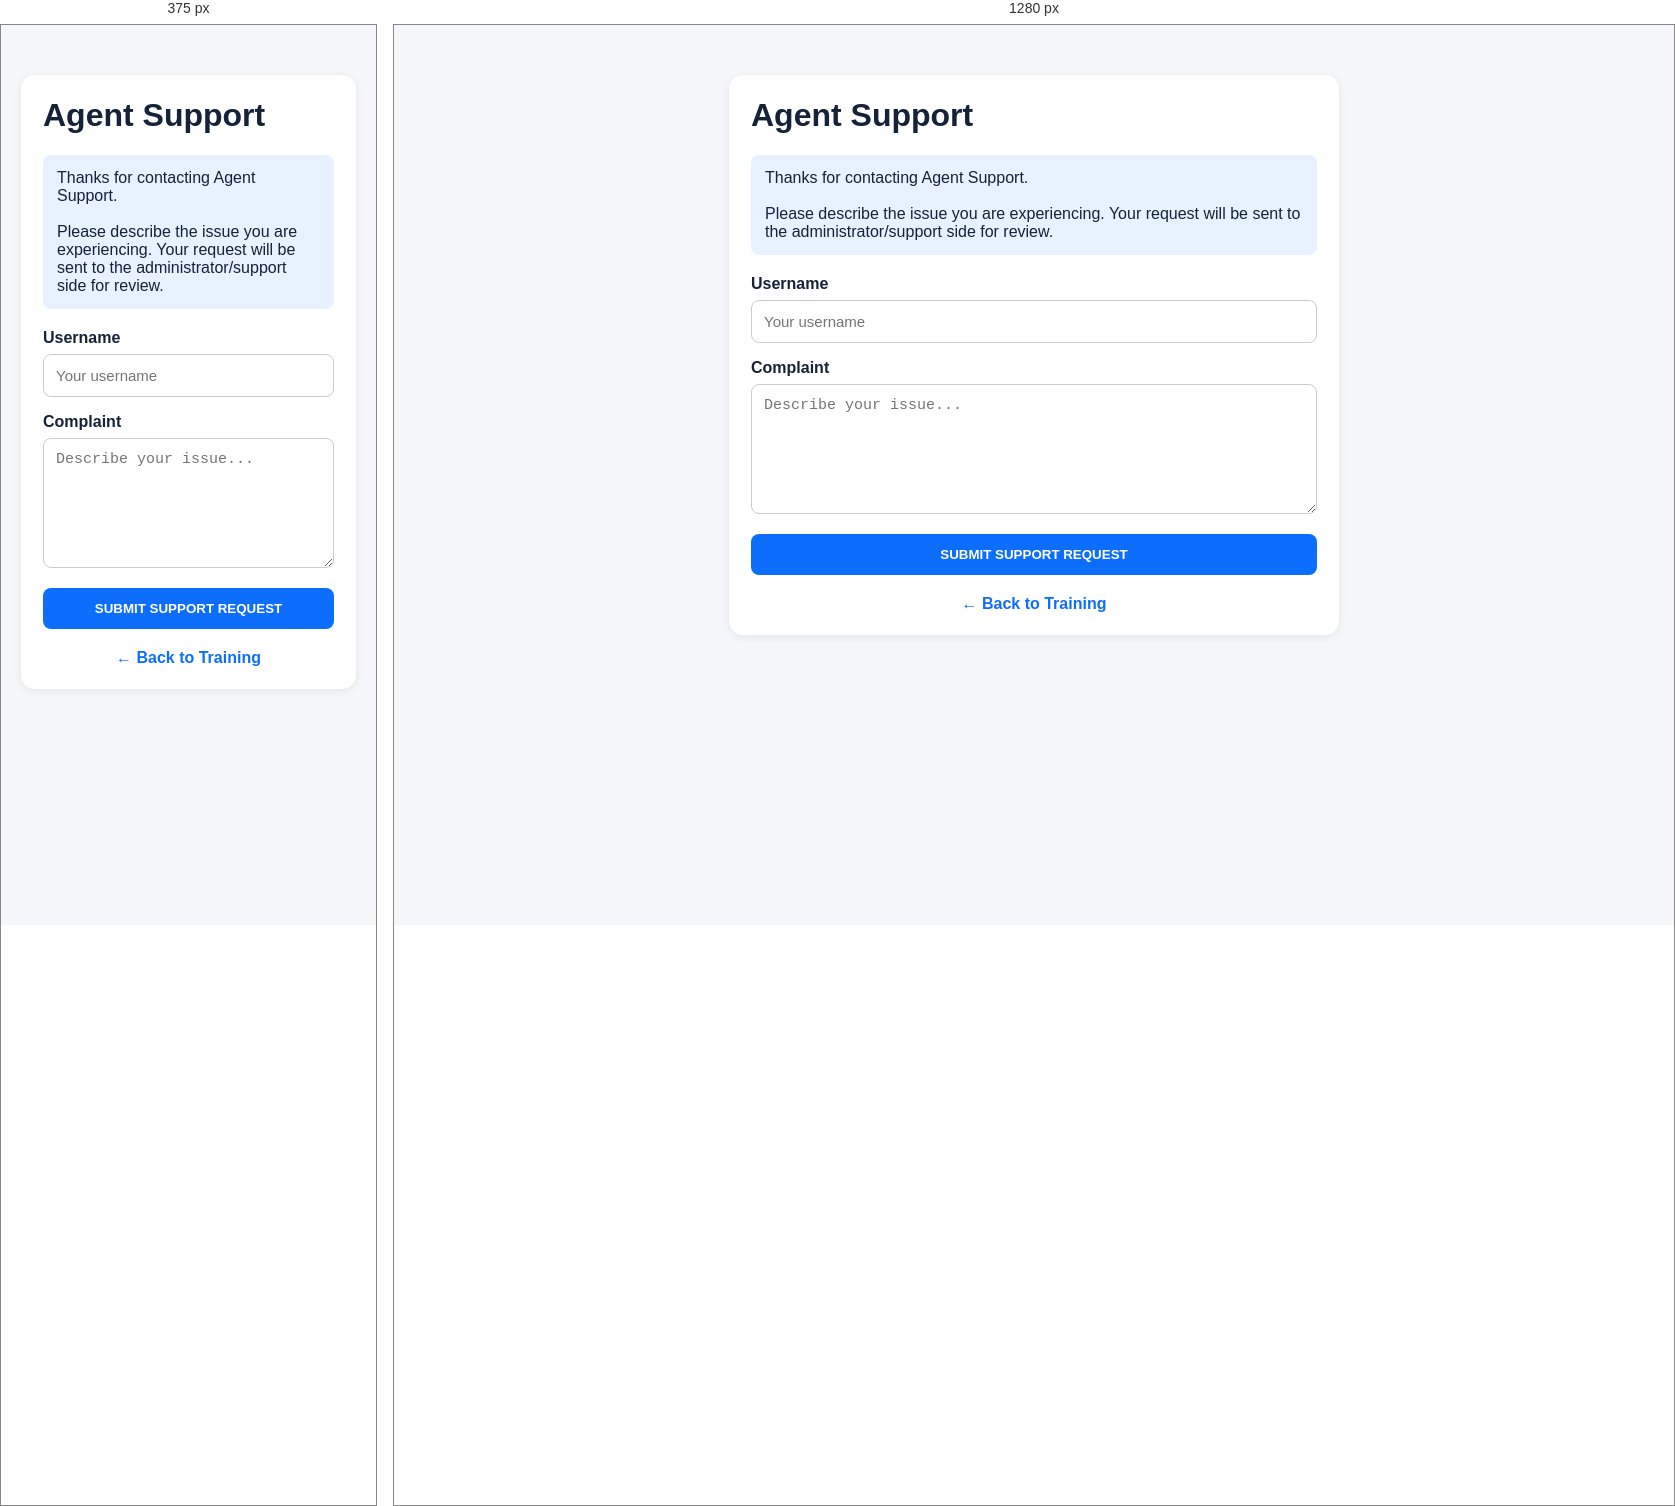
Rendered at 375 px and 1280 px, left to right.

<!-- file: training-support.html -->
<!DOCTYPE html>
<html lang="en">
<head>

<meta charset="UTF-8">

<meta
  name="viewport"
  content="width=device-width, initial-scale=1.0"
>

<title>Agent Support - MyMarket Uganda</title>

<link
  rel="stylesheet"
  href="/styles.css"
>

<style>

.support-wrap {
  max-width: 650px;
  margin: 30px auto;
  padding: 20px;
}

.support-card {
  background: white;
  padding: 22px;
  border-radius: 14px;
  box-shadow: 0 2px 10px rgba(0,0,0,.08);
}

.support-card h1 {
  margin-top: 0;
}

.support-info {
  background: #e7f1ff;
  padding: 14px;
  border-radius: 8px;
  margin-bottom: 20px;
}

.form-group {
  margin-bottom: 16px;
}

.form-group label {
  display: block;
  font-weight: bold;
  margin-bottom: 7px;
}

.form-group input,
.form-group textarea {
  width: 100%;
  box-sizing: border-box;
  padding: 12px;
  border: 1px solid #ccc;
  border-radius: 8px;
  font-size: 15px;
}

.form-group textarea {
  min-height: 130px;
  resize: vertical;
}

.submit-btn {
  width: 100%;
  border: none;
  padding: 13px;
  border-radius: 8px;
  background: #0d6efd;
  color: white;
  font-weight: bold;
  cursor: pointer;
}

.submit-btn:disabled {
  opacity: .6;
  cursor: not-allowed;
}

.message {
  margin-top: 15px;
  padding: 12px;
  border-radius: 8px;
  display: none;
}

.message.success {
  display: block;
  background: #d1e7dd;
  color: #0f5132;
}

.message.error {
  display: block;
  background: #f8d7da;
  color: #842029;
}

.back-link {
  display: block;
  text-align: center;
  margin-top: 20px;
  text-decoration: none;
  font-weight: bold;
  color: #0d6efd;
}

</style>

</head>

<body>

<div class="support-wrap">

  <div class="support-card">

    <h1>Agent Support</h1>

    <div class="support-info">

      Thanks for contacting Agent Support.

      <br><br>

      Please describe the issue you are experiencing.
      Your request will be sent to the administrator/support
      side for review.

    </div>


    <form id="supportForm">


      <div class="form-group">

        <label for="username">
          Username
        </label>

        <input
          type="text"
          id="username"
          name="username"
          placeholder="Your username"
          required
        >

      </div>


      <div class="form-group">

        <label for="complaint">
          Complaint
        </label>

        <textarea
          id="complaint"
          name="complaint"
          placeholder="Describe your issue..."
          required
        ></textarea>

      </div>


      <button
        type="submit"
        id="submitButton"
        class="submit-btn"
      >

        SUBMIT SUPPORT REQUEST

      </button>


      <div
        id="message"
        class="message"
      ></div>


    </form>


    <a
      href="/training.html"
      class="back-link"
    >

      ← Back to Training

    </a>

  </div>

</div>


<script>

const form =
  document.getElementById(
    "supportForm"
  );

const usernameInput =
  document.getElementById(
    "username"
  );

const complaintInput =
  document.getElementById(
    "complaint"
  );

const submitButton =
  document.getElementById(
    "submitButton"
  );

const message =
  document.getElementById(
    "message"
  );


/*
=========================================================
GET LOGGED-IN USER
=========================================================
*/

function getUser() {

  try {

    return JSON.parse(
      localStorage.getItem(
        "mymarket_user"
      ) || "null"
    );

  } catch (error) {

    return null;

  }

}


/*
=========================================================
LOAD USER INFORMATION
=========================================================
*/

function loadUser() {

  const user =
    getUser();

  if (!user) {
    return;
  }

  usernameInput.value =
    user.name ||
    user.email ||
    "";

}


/*
=========================================================
SHOW MESSAGE
=========================================================
*/

function showMessage(
  text,
  type
) {

  message.textContent =
    text;

  message.className =
    "message " +
    type;

}


/*
=========================================================
SUBMIT SUPPORT REQUEST
=========================================================
*/

form.addEventListener(
  "submit",
  async function(event) {

    event.preventDefault();


    const user =
      getUser();


    const username =
      usernameInput.value
        .trim();

    const complaint =
      complaintInput.value
        .trim();


    if (!username) {

      showMessage(
        "Please enter your username.",
        "error"
      );

      return;
    }


    if (!complaint) {

      showMessage(
        "Please enter your complaint.",
        "error"
      );

      return;
    }


    submitButton.disabled =
      true;

    submitButton.textContent =
      "SUBMITTING...";


    try {

      const response =
        await fetch(
          "/api/training/support",
          {

            method: "POST",

            headers: {
              "Content-Type":
                "application/json"
            },

            body: JSON.stringify({

              userId:
                user
                  ? user.id
                  : "",

              username,

              complaint

            })

          }
        );


      const data =
        await response.json();


      if (!response.ok) {

        showMessage(
          data.error ||
          "Unable to submit support request.",
          "error"
        );

        return;
      }


      showMessage(
        "Thanks for contacting Agent Support. Your request has been submitted successfully.",
        "success"
      );


      complaintInput.value =
        "";


    } catch (error) {

      console.error(error);

      showMessage(
        "Unable to connect to the support server.",
        "error"
      );


    } finally {

      submitButton.disabled =
        false;

      submitButton.textContent =
        "SUBMIT SUPPORT REQUEST";

    }

  }
);


/*
=========================================================
START
=========================================================
*/

loadUser();

</script>

</body>
</html>


/* @media block from styles.css */
@media(max-width:700px){.hero{margin:10px;border-radius:12px;padding:28px 20px}.hero h1{font-size:31px}.hero-card{display:none}header{padding:10px}.search{order:3;flex-basis:100%}nav{width:100%;overflow:auto}.grid{grid-template-columns:repeat(2,minmax(0,1fr))}.pic{height:120px;font-size:55px}.card{padding:10px}.price{font-size:17px}}